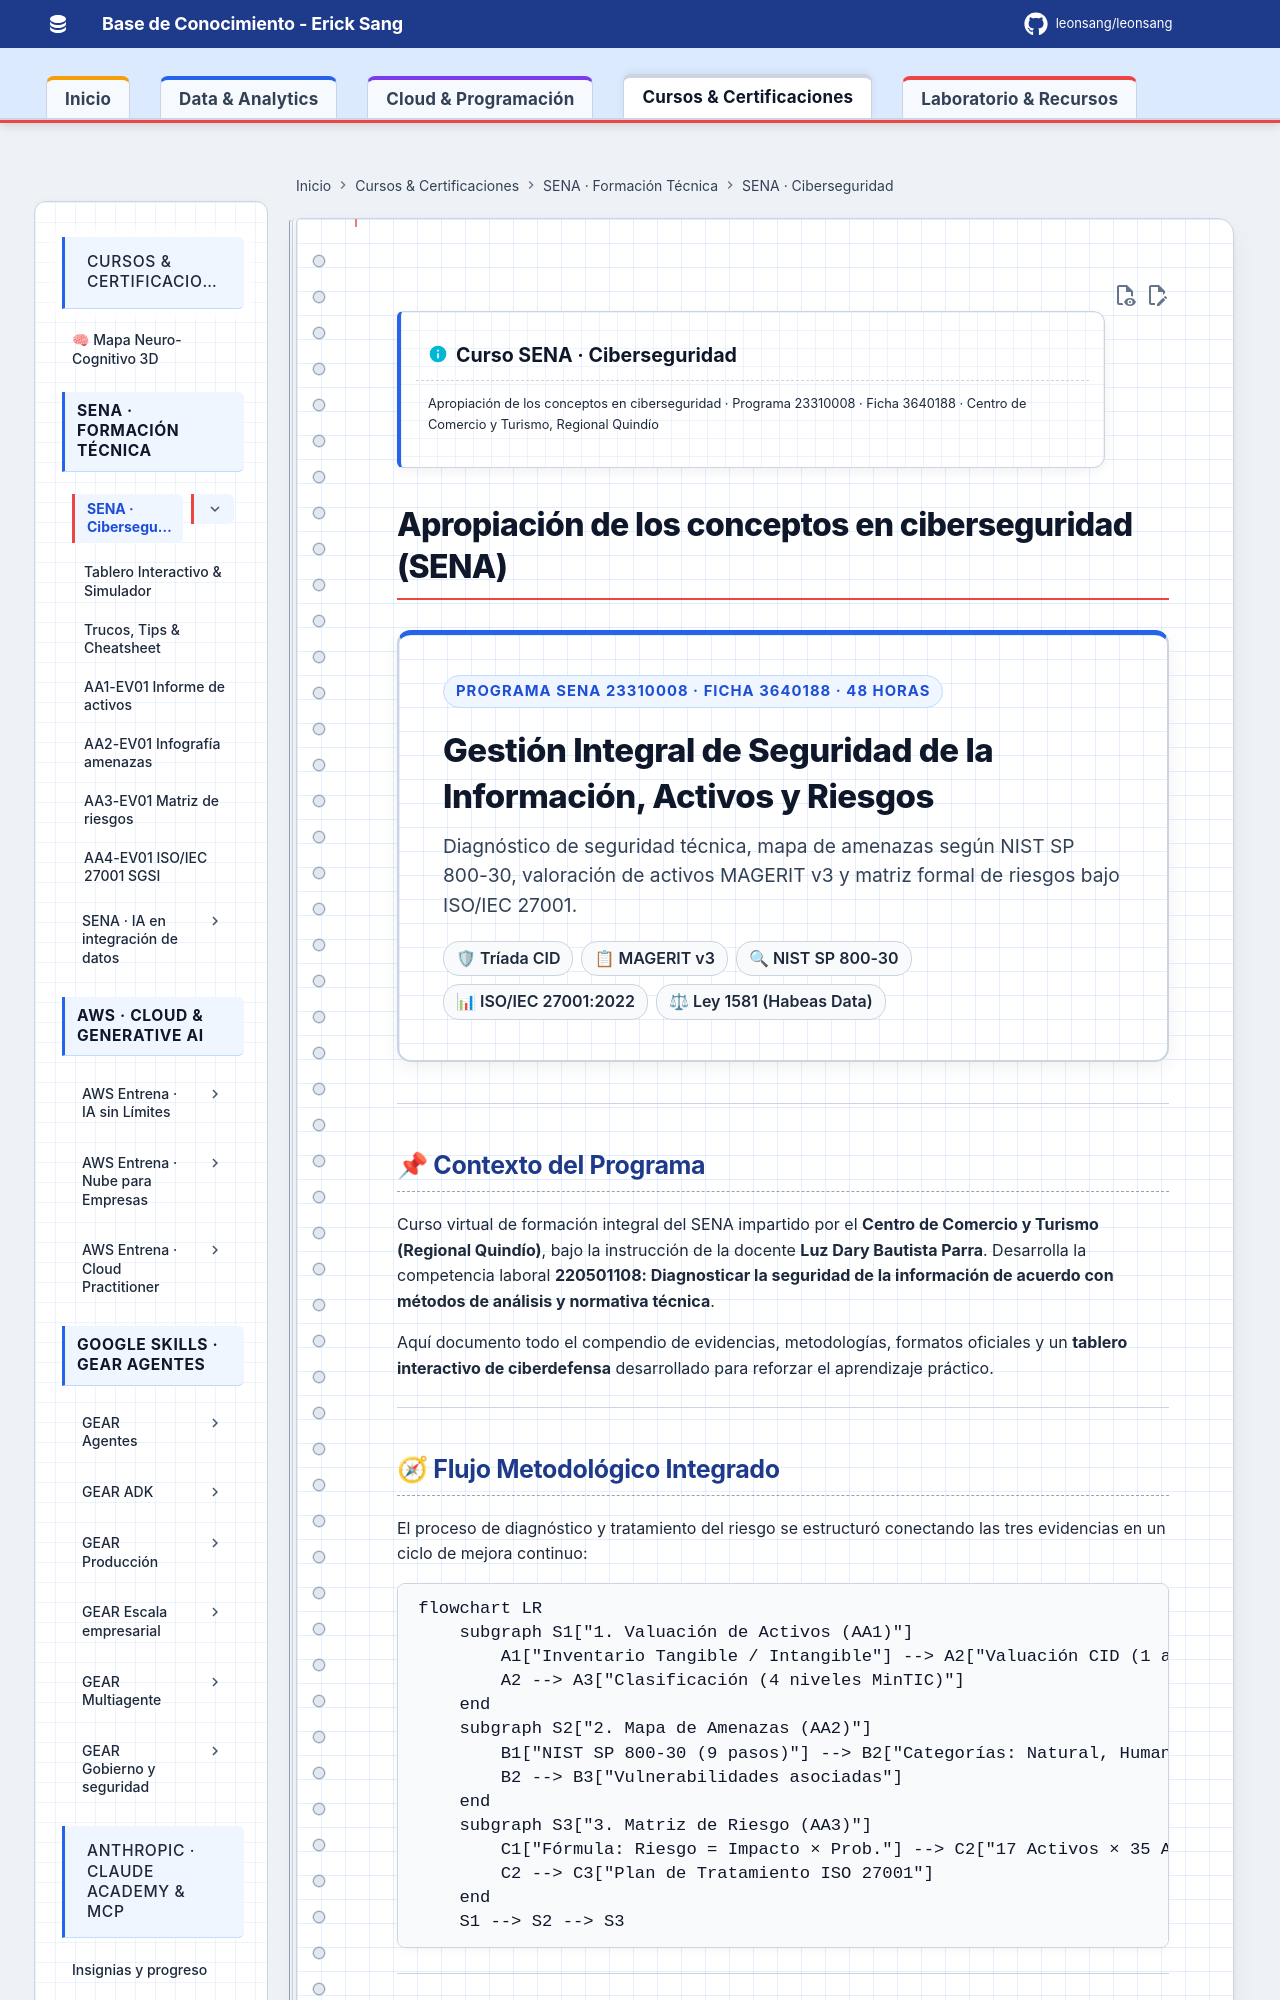

repository: Leonsang/Leonsang · page: cursos/sena-ciberseguridad/index.html · generator: mkdocs

!!! info "Curso SENA · Ciberseguridad"
    Apropiación de los conceptos en ciberseguridad · Programa 23310008 · Ficha 3640188 · Centro de Comercio y Turismo, Regional Quindío

# Apropiación de los conceptos en ciberseguridad (SENA)

<div class="cyber-hero-banner">
  <div class="cyber-hero-badge">PROGRAMA SENA 23310008 · FICHA 3640188 · 48 HORAS</div>
  <h2>Gestión Integral de Seguridad de la Información, Activos y Riesgos</h2>
  <p>Diagnóstico de seguridad técnica, mapa de amenazas según NIST SP 800-30, valoración de activos MAGERIT v3 y matriz formal de riesgos bajo ISO/IEC 27001.</p>
  <div class="cyber-hero-tags">
    <span class="cyber-chip">🛡 Tríada CID</span>
    <span class="cyber-chip">📋 MAGERIT v3</span>
    <span class="cyber-chip">🔍 NIST SP 800-30</span>
    <span class="cyber-chip">📊 ISO/IEC 27001:2022</span>
    <span class="cyber-chip">⚖ Ley 1581 (Habeas Data)</span>
  </div>
</div>

---

## 📌 Contexto del Programa

Curso virtual de formación integral del SENA impartido por el **Centro de Comercio y Turismo (Regional Quindío)**, bajo la instrucción de la docente **Luz Dary Bautista Parra**. Desarrolla la competencia laboral **220501108: Diagnosticar la seguridad de la información de acuerdo con métodos de análisis y normativa técnica**.

Aquí documento todo el compendio de evidencias, metodologías, formatos oficiales y un **tablero interactivo de ciberdefensa** desarrollado para reforzar el aprendizaje práctico.

---

## 🧭 Flujo Metodológico Integrado

El proceso de diagnóstico y tratamiento del riesgo se estructuró conectando las tres evidencias en un ciclo de mejora continuo:

```mermaid
flowchart LR
    subgraph S1["1. Valuación de Activos (AA1)"]
        A1["Inventario Tangible / Intangible"] --> A2["Valuación CID (1 a 5)"]
        A2 --> A3["Clasificación (4 niveles MinTIC)"]
    end
    subgraph S2["2. Mapa de Amenazas (AA2)"]
        B1["NIST SP 800-30 (9 pasos)"] --> B2["Categorías: Natural, Humana, Entorno"]
        B2 --> B3["Vulnerabilidades asociadas"]
    end
    subgraph S3["3. Matriz de Riesgo (AA3)"]
        C1["Fórmula: Riesgo = Impacto × Prob."] --> C2["17 Activos × 35 Amenazas"]
        C2 --> C3["Plan de Tratamiento ISO 27001"]
    end
    S1 --> S2 --> S3
```

---
